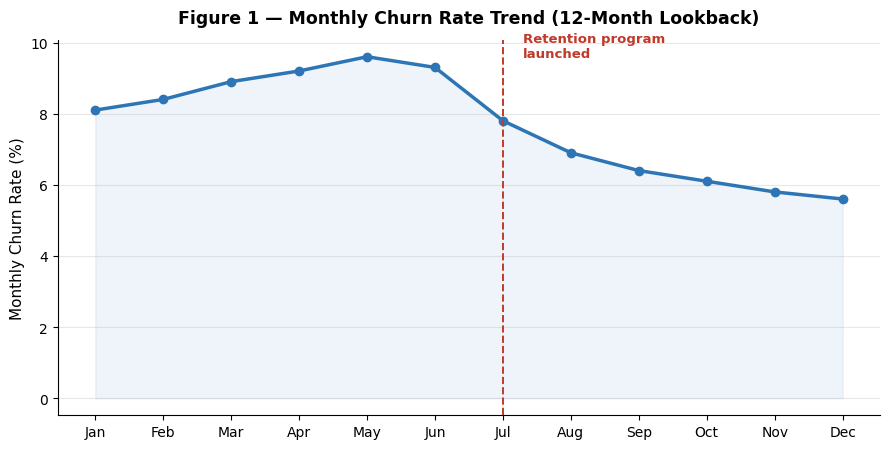

Source code (Python): (Note: this script raises an exception after producing the figure.)
import matplotlib
matplotlib.use("Agg")
import matplotlib.pyplot as plt
import matplotlib.ticker as mticker
import numpy as np

plt.rcParams["font.family"] = "DejaVu Sans"
OUT = "/home/claude/proj4/assets"

# -----------------------------------------------------------------------
# 1. Churn rate trend over time (line chart, with intervention marker)
# -----------------------------------------------------------------------
months = ["Jan", "Feb", "Mar", "Apr", "May", "Jun", "Jul", "Aug", "Sep", "Oct", "Nov", "Dec"]
churn_rate = [8.1, 8.4, 8.9, 9.2, 9.6, 9.3, 7.8, 6.9, 6.4, 6.1, 5.8, 5.6]

fig, ax = plt.subplots(figsize=(9, 4.6))
ax.plot(months, churn_rate, marker='o', linewidth=2.5, color="#2E75B6", markersize=6)
ax.fill_between(months, churn_rate, alpha=0.08, color="#2E75B6")
ax.axvline(x=6, color="#C0392B", linestyle="--", linewidth=1.4)
ax.annotate("Retention program\nlaunched", xy=(6, 9.3), xytext=(6.3, 9.6),
            fontsize=9.5, color="#C0392B", fontweight='bold')
ax.set_ylabel("Monthly Churn Rate (%)", fontsize=11)
ax.set_title("Figure 1 — Monthly Churn Rate Trend (12-Month Lookback)", fontsize=12.5, fontweight='bold', pad=12)
ax.grid(axis='y', alpha=0.3)
ax.spines['top'].set_visible(False)
ax.spines['right'].set_visible(False)
plt.tight_layout()
plt.savefig(f"{OUT}/01_churn_trend.png", dpi=200, facecolor='white')
plt.close()

# -----------------------------------------------------------------------
# 2. Feature importance (horizontal bar chart)
# -----------------------------------------------------------------------
features = ["Contract type (month-to-month)", "Tenure (months)", "Support ticket ratio",
            "Monthly charges", "Payment method (electronic check)", "Add-on services count",
            "Spend trend (3-mo vs avg)", "Internet service type"]
importance = [0.24, 0.19, 0.15, 0.13, 0.11, 0.08, 0.06, 0.04]
order = np.argsort(importance)
features_sorted = [features[i] for i in order]
importance_sorted = [importance[i] for i in order]

fig, ax = plt.subplots(figsize=(9, 4.8))
colors = plt.cm.Blues(np.linspace(0.45, 0.9, len(features_sorted)))
bars = ax.barh(features_sorted, importance_sorted, color=colors)
for bar, val in zip(bars, importance_sorted):
    ax.text(val + 0.004, bar.get_y() + bar.get_height()/2, f"{val:.0%}", va='center', fontsize=9.5)
ax.set_xlabel("Relative Feature Importance", fontsize=11)
ax.set_title("Figure 2 — Top Drivers of Customer Churn", fontsize=12.5, fontweight='bold', pad=12)
ax.xaxis.set_major_formatter(mticker.PercentFormatter(xmax=1))
ax.spines['top'].set_visible(False)
ax.spines['right'].set_visible(False)
plt.tight_layout()
plt.savefig(f"{OUT}/02_feature_importance.png", dpi=200, facecolor='white')
plt.close()

# -----------------------------------------------------------------------
# 3. Segment-level churn comparison (grouped bar chart)
# -----------------------------------------------------------------------
segments = ["Month-to-month", "One-year", "Two-year"]
before = [11.8, 4.2, 1.6]
after = [7.9, 3.1, 1.2]

x = np.arange(len(segments))
width = 0.33
fig, ax = plt.subplots(figsize=(8, 4.6))
ax.bar(x - width/2, before, width, label="Before program", color="#95A5A6")
ax.bar(x + width/2, after, width, label="After program", color="#2E75B6")
ax.set_xticks(x)
ax.set_xticklabels(segments, fontsize=10.5)
ax.set_ylabel("Churn Rate (%)", fontsize=11)
ax.set_title("Figure 3 — Churn Rate by Contract Segment", fontsize=12.5, fontweight='bold', pad=12)
ax.legend(frameon=False)
ax.grid(axis='y', alpha=0.3)
ax.spines['top'].set_visible(False)
ax.spines['right'].set_visible(False)
plt.tight_layout()
plt.savefig(f"{OUT}/03_segment_comparison.png", dpi=200, facecolor='white')
plt.close()

# -----------------------------------------------------------------------
# 4. Model performance — ROC curve (mock)
# -----------------------------------------------------------------------
fpr = np.linspace(0, 1, 100)
tpr = 1 - (1 - fpr) ** 2.2  # smooth mock curve, AUC ~0.84
auc_val = np.trapezoid(tpr, fpr)

fig, ax = plt.subplots(figsize=(6, 5.4))
ax.plot(fpr, tpr, color="#2E75B6", linewidth=2.5, label=f"Model (AUC = {auc_val:.2f})")
ax.plot([0, 1], [0, 1], linestyle="--", color="#AAAAAA", linewidth=1.2, label="Random baseline (AUC = 0.50)")
ax.fill_between(fpr, tpr, alpha=0.08, color="#2E75B6")
ax.set_xlabel("False Positive Rate", fontsize=11)
ax.set_ylabel("True Positive Rate", fontsize=11)
ax.set_title("Figure 4 — Model ROC Curve", fontsize=12.5, fontweight='bold', pad=12)
ax.legend(loc="lower right", frameon=False)
ax.spines['top'].set_visible(False)
ax.spines['right'].set_visible(False)
plt.tight_layout()
plt.savefig(f"{OUT}/04_roc_curve.png", dpi=200, facecolor='white')
plt.close()

# -----------------------------------------------------------------------
# 5. Anomaly detection scatter — tenure vs monthly charges
# -----------------------------------------------------------------------
rng = np.random.default_rng(7)
n = 260
tenure = rng.uniform(1, 70, n)
charges = 30 + tenure * 0.35 + rng.normal(0, 8, n)
# inject a cluster of anomalous high-value, low-tenure at-risk customers
anom_tenure = rng.uniform(2, 10, 14)
anom_charges = rng.uniform(85, 110, 14)

fig, ax = plt.subplots(figsize=(8.2, 5.2))
ax.scatter(tenure, charges, s=26, color="#95A5A6", alpha=0.65, label="Typical customers")
ax.scatter(anom_tenure, anom_charges, s=60, color="#C0392B", edgecolor="white", linewidth=0.8,
           label="High-value, high-risk anomaly cluster", zorder=5)
ax.set_xlabel("Tenure (months)", fontsize=11)
ax.set_ylabel("Monthly Charges ($)", fontsize=11)
ax.set_title("Figure 5 — Anomaly Detection: High-Value Customers at Early Churn Risk", fontsize=12, fontweight='bold', pad=12)
ax.legend(frameon=False, loc="upper left")
ax.grid(alpha=0.25)
ax.spines['top'].set_visible(False)
ax.spines['right'].set_visible(False)
plt.tight_layout()
plt.savefig(f"{OUT}/05_anomaly_scatter.png", dpi=200, facecolor='white')
plt.close()

# -----------------------------------------------------------------------
# 6. KPI summary dashboard (small multiples "scorecard")
# -----------------------------------------------------------------------
fig, axes = plt.subplots(1, 4, figsize=(11, 2.6))
kpis = [
    ("Churn Rate\n(current)", "5.6%", "-31% vs. baseline", "#2E75B6"),
    ("Model AUC", "0.84", "+0.09 vs. baseline model", "#16A085"),
    ("At-Risk Customers\nFlagged / mo.", "~410", "of ~7,300 active", "#8E44AD"),
    ("Est. Revenue\nProtected / mo.", "$62K", "from targeted retention offers", "#C0392B"),
]
for ax, (label, value, sub, color) in zip(axes, kpis):
    ax.axis('off')
    ax.add_patch(plt.Rectangle((0, 0), 1, 1, transform=ax.transAxes, facecolor=color, alpha=0.08))
    ax.text(0.5, 0.72, value, ha='center', va='center', fontsize=22, fontweight='bold', color=color, transform=ax.transAxes)
    ax.text(0.5, 0.42, label, ha='center', va='center', fontsize=10, color="#333333", transform=ax.transAxes)
    ax.text(0.5, 0.14, sub, ha='center', va='center', fontsize=8.3, color="#666666", style='italic', transform=ax.transAxes)
fig.suptitle("Figure 6 — Executive KPI Scorecard", fontsize=12.5, fontweight='bold', y=1.04)
plt.tight_layout()
plt.savefig(f"{OUT}/06_kpi_scorecard.png", dpi=200, bbox_inches='tight', facecolor='white')
plt.close()

print("all charts saved")
